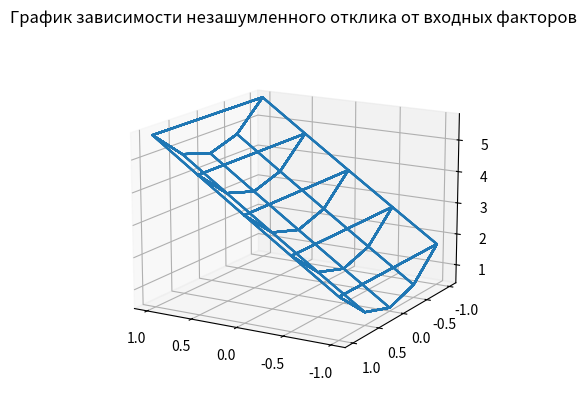

The matplotlib source for this figure:
import random
import math
from mpl_toolkits import mplot3d
import numpy as np
import matplotlib.pyplot as plt


def model(x1, x2, theta):
    f = [1, x1, x1**2, x2**2]
    return theta[0] * f[0] + theta[1] * f[1] + theta[2] * f[2] + theta[3] * f[3]


def data_gen():
    etta = []
    y = []
    x1 = []
    x2 = []
    theta = [2.5, 2, 0.02, 1.2]
    for i in list(a / 2 for a in range(-2, 3)):
        for j in list(a / 2 for a in range(-2, 3)):
            etta.append(model(i, j, theta))
            x1.append(i)
            x2.append(j)

    plotting(x1, x2, theta)
    n = len(etta)
    avg = sum(etta) / n
    omega2 = sum(list((etta[i] - avg) ** 2 for i in range(0, n))) / (n - 1)

    for i in range(0, n):
        e = random.normalvariate(0, math.sqrt(0.1 * omega2))
        y.append(etta[i] + e)

    return x1, x2, etta, y


def data_out(x1, x2, etta, y):
    f = open("modelled_data.txt", "w")
    n = len(x1)
    f.write("%d\n" % n)
    for i in range(0, n):
        f.write("%f\t%f\t%f\n" % (x1[i], x2[i], y[i]))
    f.close()


def plotting(x1, x2, theta):
    fig = plt.figure()
    ax = plt.axes(projection='3d')
    ax.set_title("График зависимости незашумленного отклика от входных факторов")

    x, y = np.meshgrid(x1, x2)
    z = model(x, y, theta)
    print(x)
    print(y)
    print(z)
    ax.plot_wireframe(x, y, z)
    ax.view_init(15, 120)
    plt.show()


print("Генерация экспериментальных данных:")
x1, x2, etta, y = data_gen()
print("x1 = %s\nx2 = %s\ny = %s\netta = %s" % (x1, x2, y, etta))
data_out(x1, x2, etta, y)
